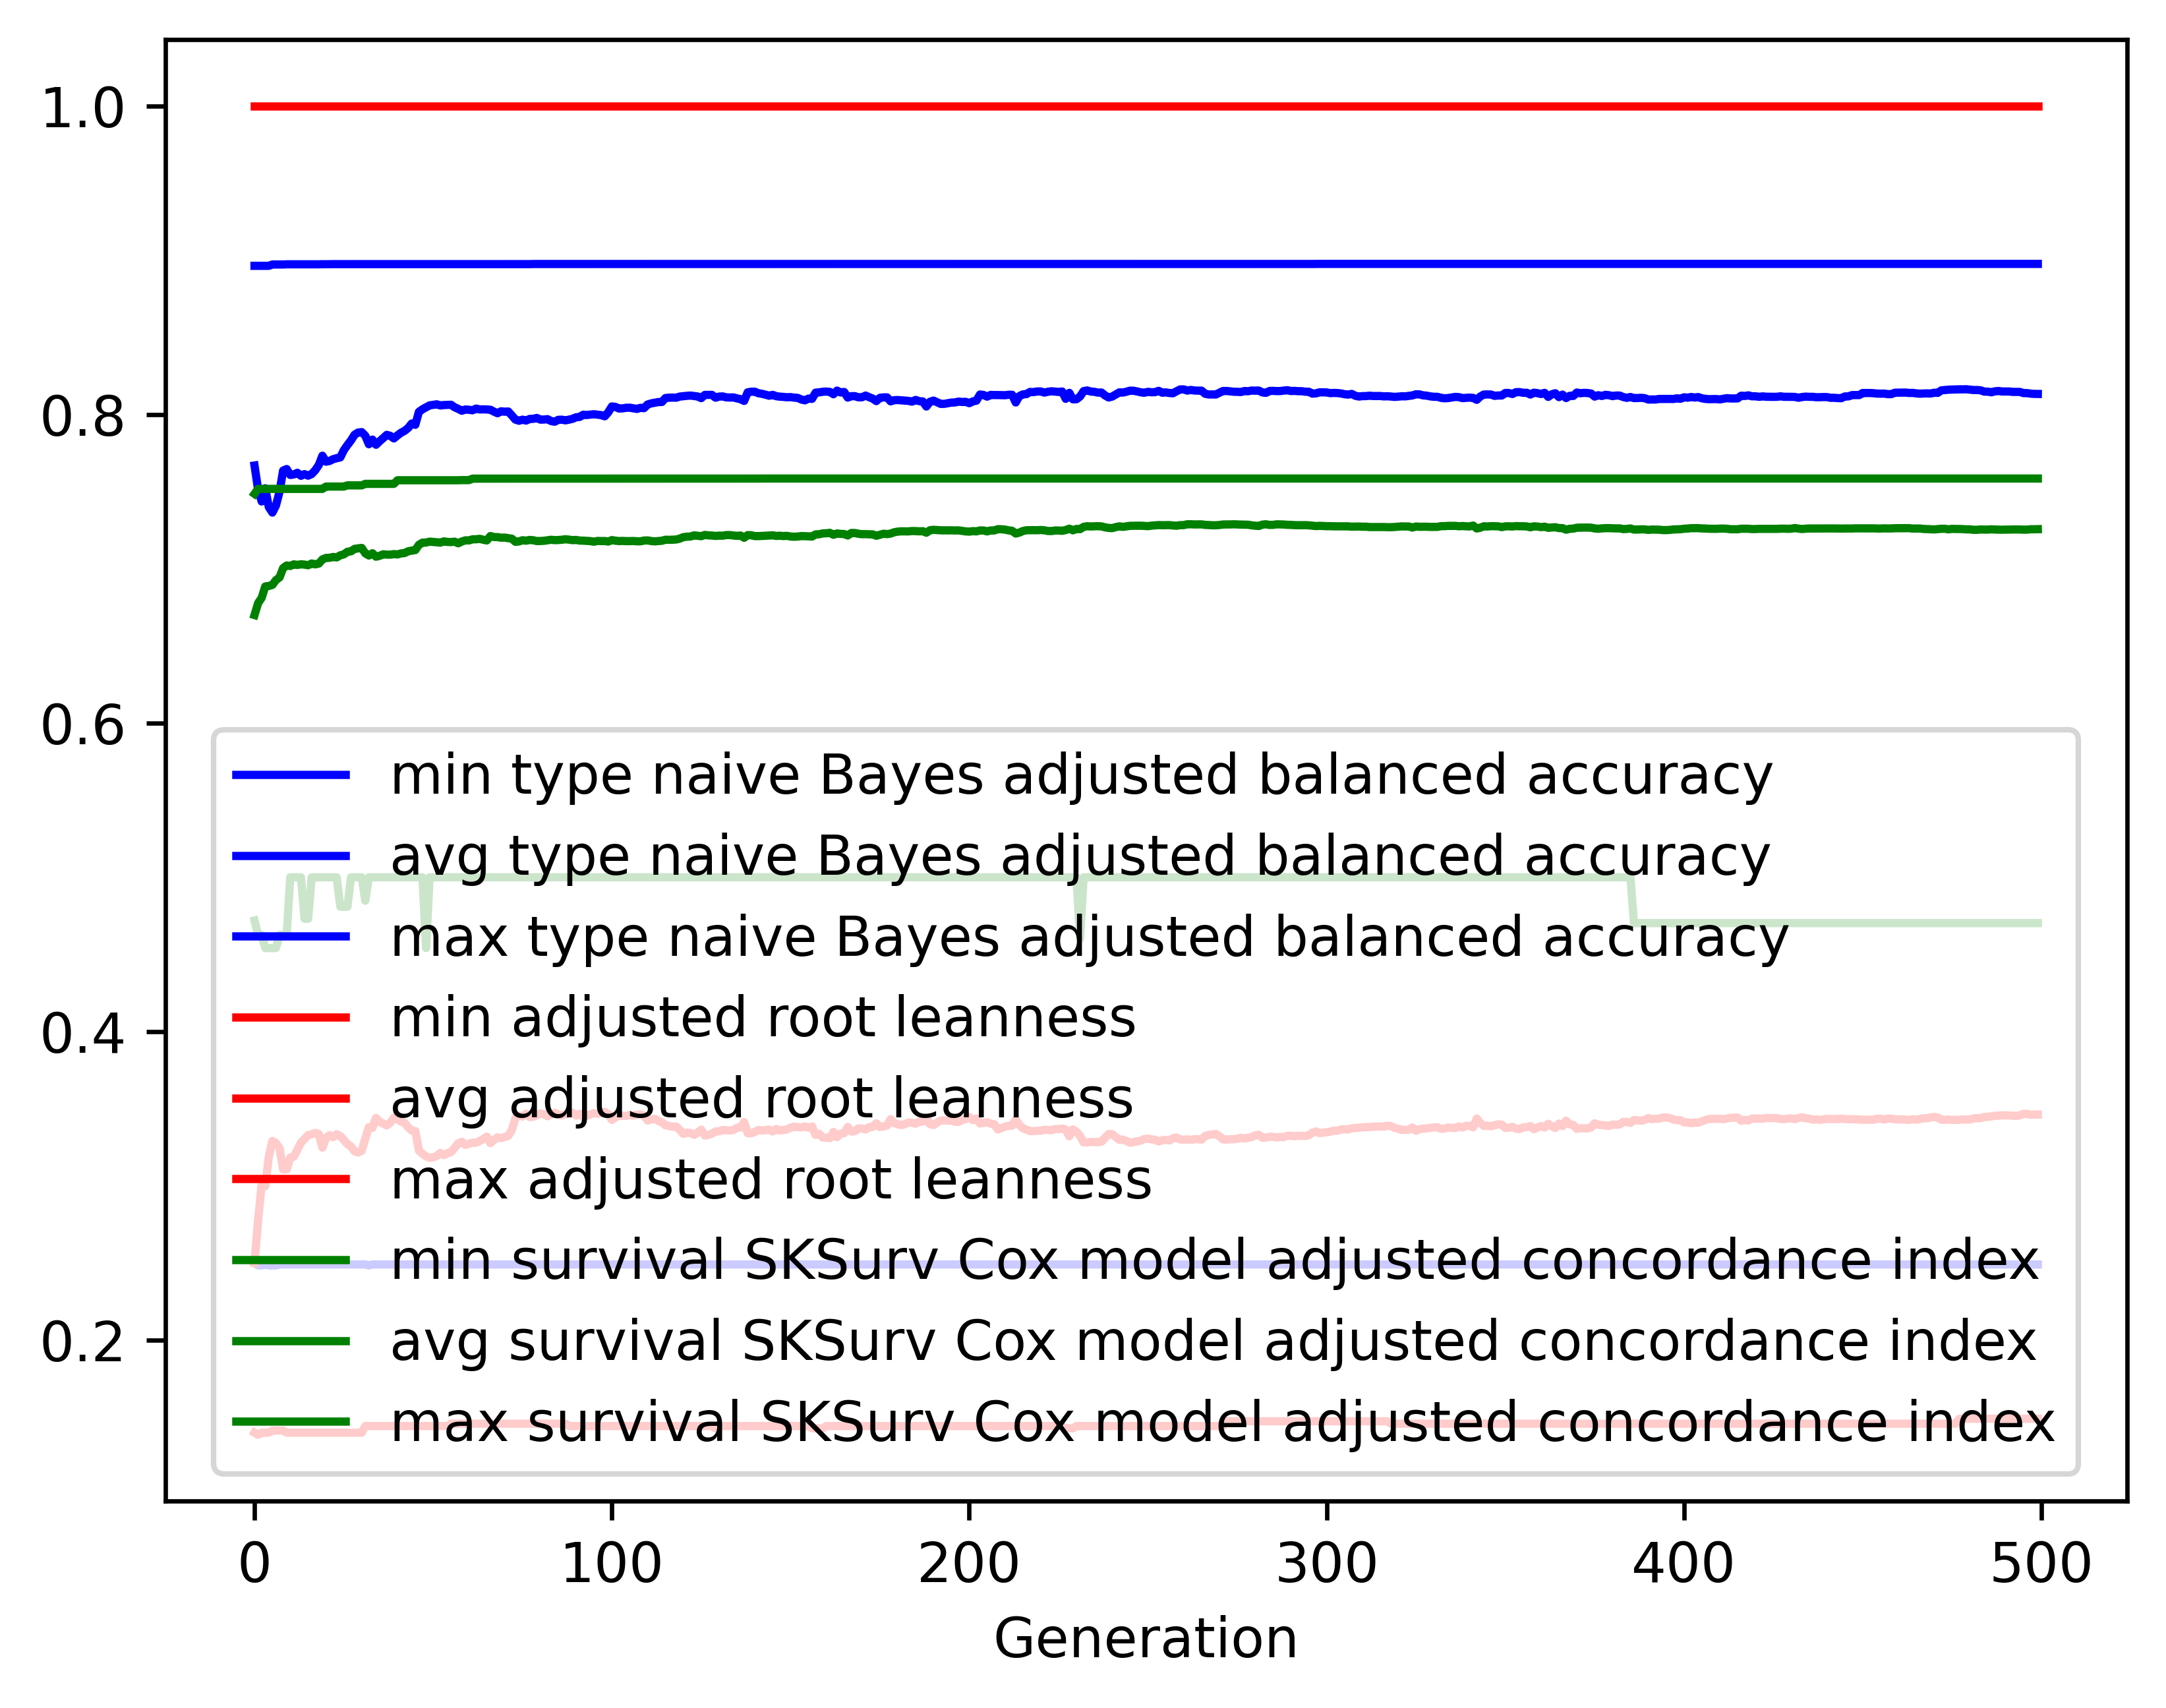

Data behind this chart, as committed beside it:
gen, evals, gen_feats, explored, type naive Bayes adjusted balanced accur…, type naive Bayes adjusted balanced accur…, type naive Bayes adjusted balanced accur…, type naive Bayes adjusted balanced accur…, adjusted root leanness_min, adjusted root leanness_avg, adjusted root leanness_max, adjusted root leanness_std, survival SKSurv Cox model adjusted conco…, survival SKSurv Cox model adjusted conco…, survival SKSurv Cox model adjusted conco…, survival SKSurv Cox model adjusted conco…
0, 500, 403, 403, 0.25, 0.7669, 0.8963, 0.1275, 0.14, 0.25, 1.0, 0.1532, 0.472, 0.67, 0.7485, 0.04088
1, 509, 639, 647, 0.2485, 0.7514, 0.8963, 0.1346, 0.1387, 0.2777, 1.0, 0.1375, 0.4627, 0.6777, 0.7517, 0.04575
2, 500, 679, 876, 0.2485, 0.7436, 0.8963, 0.1379, 0.14, 0.3006, 1.0, 0.1471, 0.4627, 0.6811, 0.7517, 0.05033
3, 500, 716, 1103, 0.2491, 0.7521, 0.8963, 0.128, 0.14, 0.2999, 1.0, 0.1441, 0.4541, 0.6885, 0.7517, 0.04593
4, 500, 732, 1320, 0.2485, 0.74, 0.8963, 0.1314, 0.14, 0.3189, 1.0, 0.1484, 0.4541, 0.6888, 0.7517, 0.04741
5, 500, 750, 1518, 0.2485, 0.7364, 0.8972, 0.1362, 0.1414, 0.3291, 1.0, 0.1518, 0.4541, 0.6895, 0.7517, 0.04782
6, 500, 756, 1707, 0.2485, 0.7409, 0.8972, 0.134, 0.1414, 0.3278, 1.0, 0.1531, 0.4541, 0.6926, 0.7517, 0.04826
7, 500, 760, 1864, 0.2491, 0.7499, 0.8972, 0.1266, 0.1414, 0.3244, 1.0, 0.1514, 0.4627, 0.6943, 0.7517, 0.04757
8, 500, 747, 2029, 0.2491, 0.7636, 0.8972, 0.1174, 0.1414, 0.3107, 1.0, 0.1441, 0.4627, 0.7004, 0.7517, 0.04311
9, 500, 769, 2194, 0.2491, 0.7646, 0.8973, 0.1179, 0.14, 0.3107, 1.0, 0.1451, 0.4627, 0.7021, 0.7517, 0.04364
10, 500, 754, 2337, 0.2491, 0.7607, 0.8973, 0.1211, 0.14, 0.3183, 1.0, 0.146, 0.5, 0.7018, 0.7517, 0.04269
11, 500, 771, 2476, 0.2491, 0.7611, 0.8973, 0.1238, 0.14, 0.319, 1.0, 0.1465, 0.5, 0.7028, 0.7517, 0.04129
12, 500, 787, 2627, 0.2491, 0.7622, 0.8973, 0.123, 0.14, 0.3234, 1.0, 0.1467, 0.5, 0.7024, 0.7517, 0.04182
13, 500, 782, 2751, 0.2491, 0.7602, 0.8973, 0.1229, 0.14, 0.328, 1.0, 0.147, 0.5, 0.7029, 0.7517, 0.04281
14, 500, 815, 2901, 0.2491, 0.7613, 0.8973, 0.1223, 0.14, 0.3304, 1.0, 0.1468, 0.4731, 0.7027, 0.7517, 0.04382
15, 500, 794, 3037, 0.2491, 0.7603, 0.8973, 0.124, 0.14, 0.3329, 1.0, 0.1474, 0.4731, 0.7022, 0.7517, 0.0441
16, 500, 769, 3156, 0.2491, 0.7614, 0.8973, 0.1228, 0.14, 0.3335, 1.0, 0.1459, 0.5, 0.7034, 0.7517, 0.0422
17, 500, 837, 3284, 0.2491, 0.7638, 0.8973, 0.1217, 0.14, 0.3343, 1.0, 0.1435, 0.5, 0.7028, 0.7517, 0.04253
18, 500, 798, 3380, 0.2491, 0.7673, 0.8973, 0.1221, 0.14, 0.3336, 1.0, 0.1448, 0.5, 0.7033, 0.7517, 0.04218
19, 500, 790, 3464, 0.2491, 0.7732, 0.8973, 0.1198, 0.14, 0.3248, 1.0, 0.1417, 0.5, 0.706, 0.7517, 0.04093
20, 500, 751, 3544, 0.2491, 0.7694, 0.8973, 0.1193, 0.14, 0.3311, 1.0, 0.1417, 0.5, 0.707, 0.7532, 0.04072
21, 500, 789, 3636, 0.2491, 0.7698, 0.8973, 0.1219, 0.14, 0.3329, 1.0, 0.1447, 0.5, 0.7071, 0.7532, 0.04082
22, 500, 798, 3740, 0.2491, 0.771, 0.8974, 0.1237, 0.14, 0.3316, 1.0, 0.1462, 0.5, 0.7076, 0.7532, 0.04128
23, 500, 799, 3829, 0.2491, 0.7716, 0.8974, 0.1246, 0.14, 0.3334, 1.0, 0.148, 0.5, 0.7073, 0.7532, 0.04197
24, 500, 806, 3905, 0.2491, 0.7721, 0.8974, 0.1227, 0.14, 0.3323, 1.0, 0.1478, 0.4809, 0.7087, 0.7532, 0.04319
25, 500, 783, 3999, 0.2491, 0.7768, 0.8974, 0.1199, 0.14, 0.3298, 1.0, 0.1458, 0.4809, 0.7093, 0.7532, 0.04162
26, 500, 792, 4073, 0.2491, 0.7801, 0.8974, 0.117, 0.14, 0.3271, 1.0, 0.1441, 0.4809, 0.711, 0.754, 0.04113
27, 500, 815, 4153, 0.2491, 0.7831, 0.8974, 0.1155, 0.14, 0.3255, 1.0, 0.1427, 0.5, 0.7113, 0.754, 0.04006
28, 500, 784, 4220, 0.2491, 0.7868, 0.8974, 0.1088, 0.14, 0.3224, 1.0, 0.1367, 0.5, 0.7128, 0.754, 0.038
29, 500, 795, 4297, 0.2491, 0.7883, 0.8974, 0.1083, 0.14, 0.3216, 1.0, 0.1362, 0.5, 0.7132, 0.754, 0.03936
30, 500, 802, 4355, 0.2491, 0.7885, 0.8974, 0.1089, 0.14, 0.3228, 1.0, 0.1366, 0.5, 0.7135, 0.754, 0.03786
31, 500, 798, 4420, 0.2491, 0.7862, 0.8974, 0.1163, 0.1443, 0.3306, 1.0, 0.1426, 0.4848, 0.7099, 0.755, 0.04121
32, 500, 799, 4481, 0.2485, 0.7807, 0.8974, 0.1263, 0.1443, 0.338, 1.0, 0.1486, 0.5, 0.7085, 0.755, 0.0431
33, 500, 774, 4529, 0.2491, 0.7837, 0.8974, 0.119, 0.1443, 0.3376, 1.0, 0.1466, 0.5, 0.71, 0.755, 0.04248
34, 500, 836, 4585, 0.2491, 0.7803, 0.8974, 0.1241, 0.1443, 0.344, 1.0, 0.1493, 0.5, 0.7078, 0.755, 0.0433
35, 500, 815, 4644, 0.2491, 0.7826, 0.8974, 0.1239, 0.1443, 0.3416, 1.0, 0.1489, 0.5, 0.7084, 0.755, 0.04344
36, 500, 831, 4705, 0.2491, 0.7846, 0.8974, 0.1229, 0.1443, 0.3404, 1.0, 0.1473, 0.5, 0.7093, 0.755, 0.0419
37, 500, 797, 4759, 0.2491, 0.7867, 0.8974, 0.1257, 0.1443, 0.3392, 1.0, 0.1479, 0.5, 0.7091, 0.755, 0.04276
38, 500, 818, 4804, 0.2491, 0.7861, 0.8974, 0.1277, 0.1443, 0.3409, 1.0, 0.149, 0.5, 0.7091, 0.755, 0.04215
39, 500, 828, 4843, 0.2491, 0.7844, 0.8974, 0.1284, 0.1443, 0.3442, 1.0, 0.15, 0.5, 0.7095, 0.755, 0.04192
40, 500, 815, 4875, 0.2491, 0.7864, 0.8974, 0.1271, 0.1443, 0.3433, 1.0, 0.1502, 0.5, 0.7092, 0.7573, 0.04369
41, 500, 800, 4912, 0.2491, 0.7881, 0.8974, 0.1262, 0.1443, 0.3417, 1.0, 0.1481, 0.5, 0.7099, 0.7573, 0.04246
42, 500, 810, 4941, 0.2491, 0.7894, 0.8974, 0.1242, 0.1443, 0.3408, 1.0, 0.1473, 0.5, 0.7101, 0.7573, 0.04235
43, 500, 827, 4986, 0.2491, 0.7912, 0.8974, 0.124, 0.1443, 0.3379, 1.0, 0.1455, 0.5, 0.7113, 0.7573, 0.04167
44, 500, 824, 5023, 0.2491, 0.7941, 0.8974, 0.1215, 0.1443, 0.3359, 1.0, 0.1444, 0.5, 0.7117, 0.7573, 0.04148
45, 500, 827, 5063, 0.2491, 0.7933, 0.8974, 0.1219, 0.1443, 0.3355, 1.0, 0.1453, 0.5, 0.7121, 0.7573, 0.04173
46, 500, 782, 5100, 0.2491, 0.8017, 0.8974, 0.116, 0.1443, 0.323, 1.0, 0.1401, 0.5, 0.7155, 0.7573, 0.03932
47, 500, 800, 5136, 0.2491, 0.8033, 0.8974, 0.113, 0.1443, 0.3208, 1.0, 0.1395, 0.5, 0.7169, 0.7573, 0.03842
48, 500, 779, 5158, 0.2491, 0.8046, 0.8974, 0.1159, 0.1443, 0.3191, 1.0, 0.1399, 0.4541, 0.7169, 0.7573, 0.03941
49, 500, 801, 5188, 0.2491, 0.8058, 0.8974, 0.1121, 0.1443, 0.3182, 1.0, 0.1362, 0.5, 0.7175, 0.7573, 0.03753
50, 500, 822, 5214, 0.2491, 0.8062, 0.8974, 0.1121, 0.1443, 0.3185, 1.0, 0.136, 0.5, 0.7174, 0.7573, 0.03754
51, 500, 823, 5239, 0.2491, 0.8065, 0.8974, 0.111, 0.1443, 0.3194, 1.0, 0.1349, 0.5, 0.7171, 0.7573, 0.03729
52, 500, 836, 5264, 0.2491, 0.8058, 0.8974, 0.113, 0.1443, 0.3214, 1.0, 0.1362, 0.5, 0.7169, 0.7573, 0.03726
53, 500, 808, 5299, 0.2491, 0.8061, 0.8974, 0.1121, 0.1443, 0.3199, 1.0, 0.1363, 0.5, 0.7177, 0.7573, 0.03722
54, 500, 810, 5326, 0.2491, 0.8062, 0.8974, 0.1129, 0.1443, 0.3211, 1.0, 0.1372, 0.5, 0.7173, 0.7573, 0.03738
55, 500, 785, 5342, 0.2491, 0.8062, 0.8974, 0.1123, 0.1459, 0.322, 1.0, 0.1356, 0.5, 0.7173, 0.7573, 0.03727
56, 500, 788, 5368, 0.2491, 0.8046, 0.8974, 0.1125, 0.1459, 0.3247, 1.0, 0.1348, 0.5, 0.7175, 0.7573, 0.0373
57, 500, 839, 5388, 0.2491, 0.8036, 0.8974, 0.1127, 0.1459, 0.3275, 1.0, 0.1352, 0.5, 0.7165, 0.7573, 0.03773
58, 500, 827, 5408, 0.2491, 0.8024, 0.8974, 0.1133, 0.1459, 0.3286, 1.0, 0.1366, 0.5, 0.7176, 0.7574, 0.03786
59, 500, 816, 5425, 0.2491, 0.8032, 0.8974, 0.1137, 0.1459, 0.3266, 1.0, 0.1372, 0.5, 0.7184, 0.7574, 0.03767
... 440 more rows
